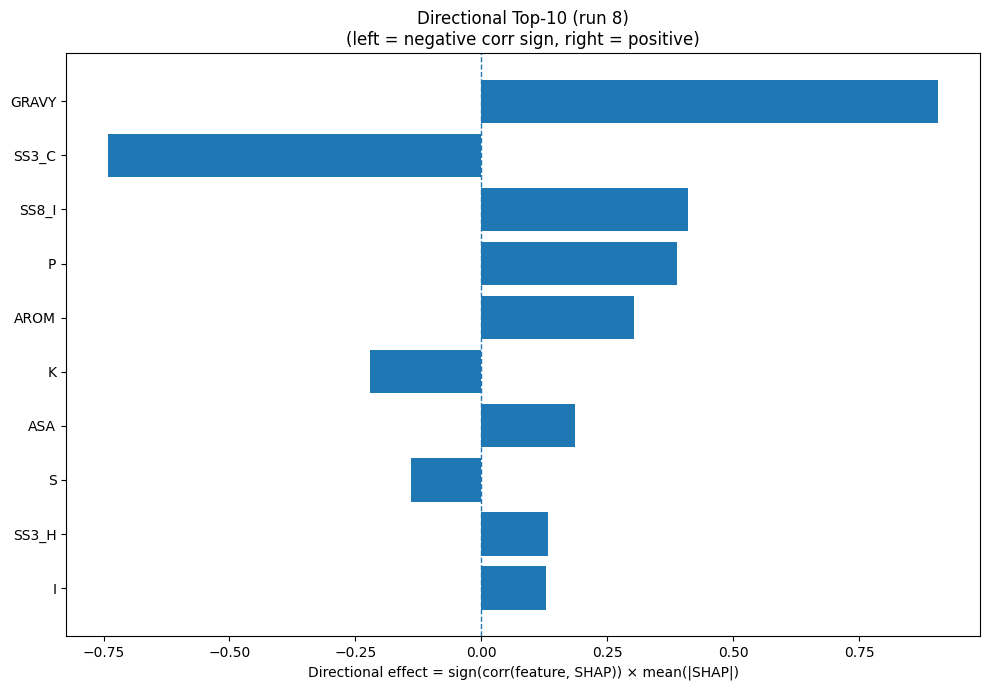

The table this chart was drawn from, first rows:
Index, Feature, CorrSign, MeanAbsSHAP, DirectionalEffect
32, GRAVY, 1.0, 0.9072, 0.9072
22, SS3_C, -1.0, 0.7418, -0.7418
26, SS8_I, 1.0, 0.4097, 0.4097
12, P, 1.0, 0.3885, 0.3885
33, AROM, 1.0, 0.3037, 0.3037
8, K, -1.0, 0.2212, -0.2212
31, ASA, 1.0, 0.1852, 0.1852
15, S, -1.0, 0.1388, -0.1388
20, SS3_H, 1.0, 0.1315, 0.1315
7, I, 1.0, 0.1286, 0.1286
13, Q, -1.0, 0.1279, -0.1279
0, A, -1.0, 0.1204, -0.1204
1, C, -1.0, 0.1162, -0.1162
10, M, -1.0, 0.1133, -0.1133
9, L, 1.0, 0.1084, 0.1084
2, D, -1.0, 0.07751, -0.07751
3, E, -1.0, 0.06566, -0.06566
11, N, -1.0, 0.05129, -0.05129
18, W, -1.0, 0.04596, -0.04596
5, G, -1.0, 0.04309, -0.04309
27, SS8_B, 1.0, 0.0411, 0.0411
4, F, 1.0, 0.03977, 0.03977
25, SS8_G, 1.0, 0.02978, 0.02978
21, SS3_E, -1.0, 0.02788, -0.02788
16, T, -1.0, 0.02727, -0.02727
6, H, -1.0, 0.02227, -0.02227
19, Y, -1.0, 0.02223, -0.02223
23, SS8_H, 1.0, 0.02176, 0.02176
29, SS8_S, -1.0, 0.02093, -0.02093
14, R, -1.0, 0.01878, -0.01878
24, SS8_E, 1.0, 0.01804, 0.01804
17, V, -1.0, 0.01794, -0.01794
30, SS8_-, -1.0, 0.0163, -0.0163
28, SS8_T, -1.0, 0.01357, -0.01357
